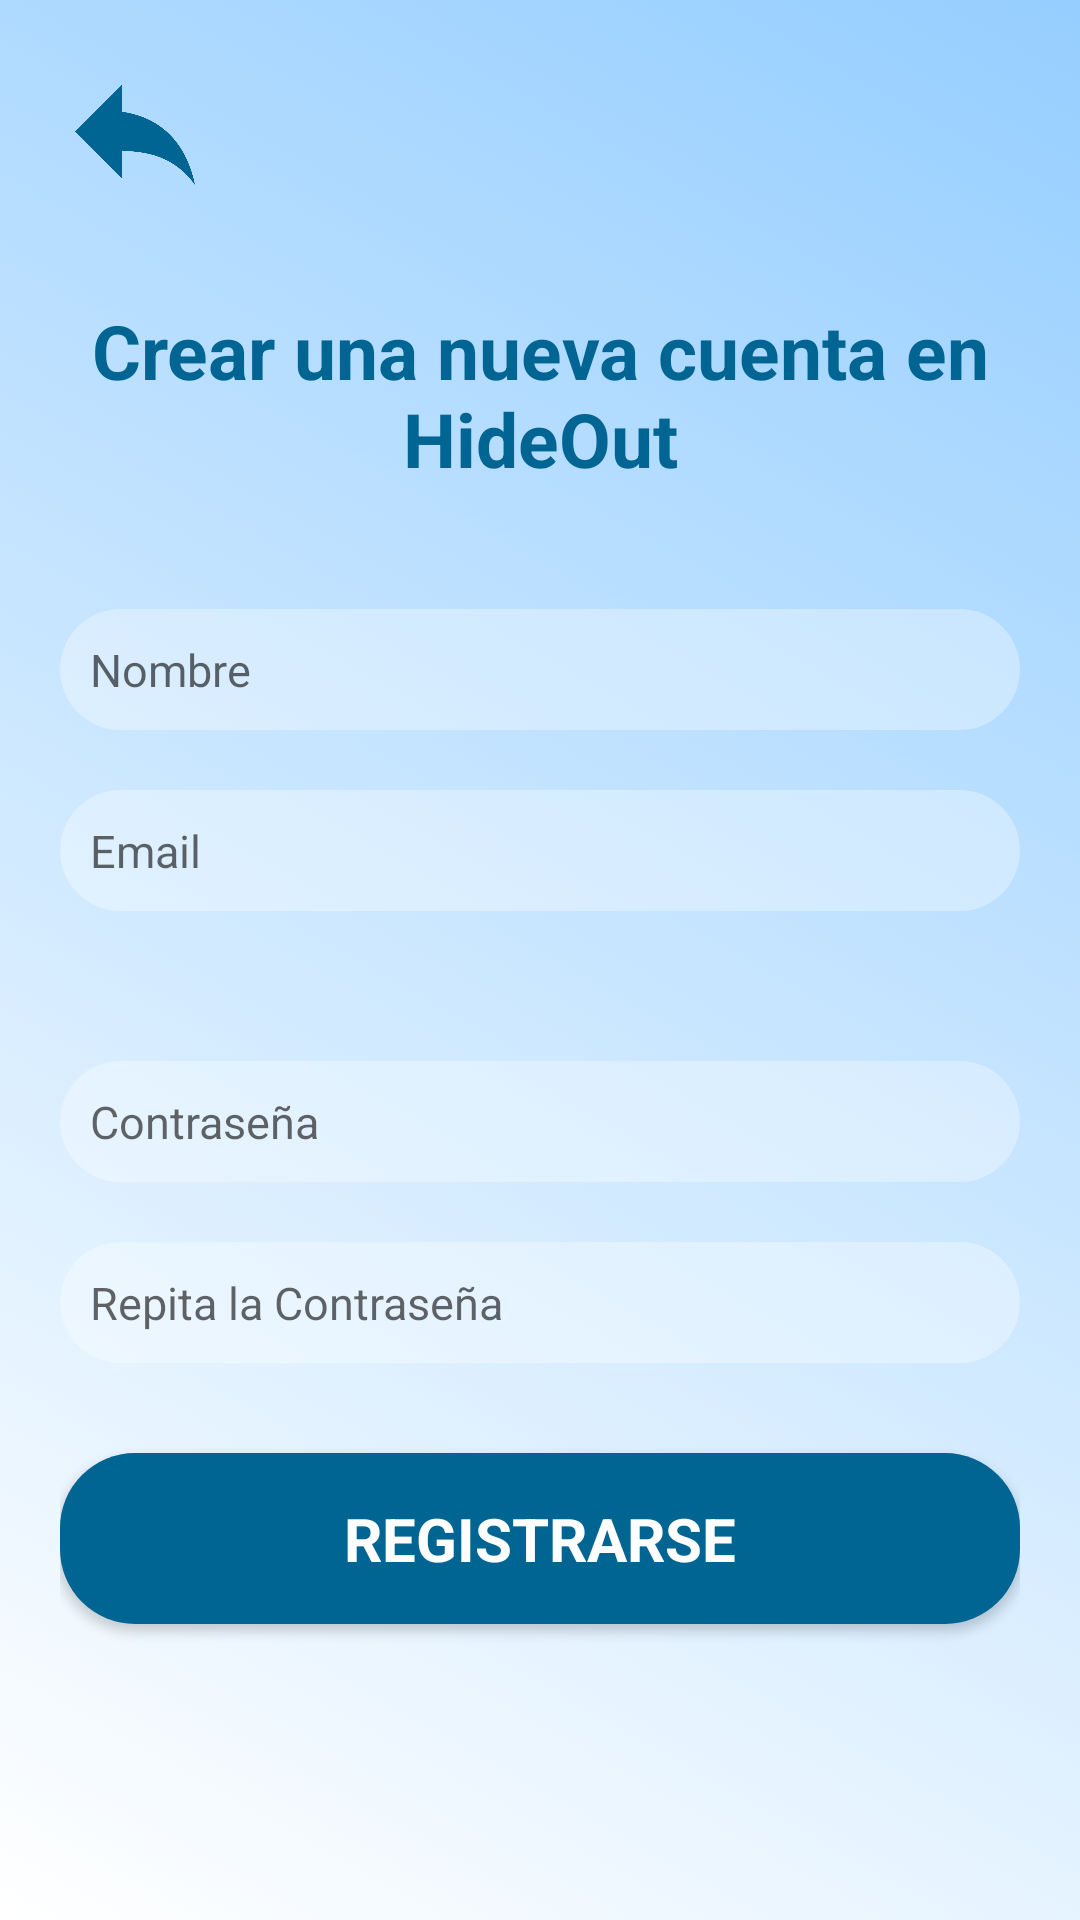

Produce the Android XML layout that renders to this screen, including the resource entries it uses.
<!-- AndroidManifest.xml: application theme Theme.AppCompat.Light.NoActionBar -->
<!-- res/layout/activity_registro.xml -->
<?xml version="1.0" encoding="utf-8"?>
<LinearLayout xmlns:android="http://schemas.android.com/apk/res/android"
    xmlns:app="http://schemas.android.com/apk/res-auto"
    xmlns:tools="http://schemas.android.com/tools"
    android:layout_width="match_parent"
    android:layout_height="match_parent"
    android:orientation="vertical"
    android:padding="20dp"
    android:background="@drawable/grandiente"
    tools:context=".Registro">

    <ImageView
        android:id="@+id/imageBack"
        android:layout_width="50dp"
        android:layout_height="50dp"
        android:layout_gravity="start"
        android:padding="5dp"
        android:background="@drawable/shadows"
        android:backgroundTint="#6F2895C7"
        app:srcCompat="@drawable/backarrowb" />

    <LinearLayout
        android:layout_width="match_parent"
        android:layout_height="wrap_content"
        android:gravity="center"
        android:orientation="vertical"
        android:layout_marginTop="30dp">

        <TextView
            android:id="@+id/textView"
            android:layout_width="match_parent"
            android:layout_height="wrap_content"
            android:gravity="center"
            android:paddingBottom="20dp"
            style="@style/Font"
            android:textSize="25dp"
            android:text="Crear una nueva cuenta en HideOut" />

        <EditText
            android:id="@+id/regUserName"
            android:layout_width="match_parent"
            android:layout_height="wrap_content"
            android:ems="10"
            android:inputType="textPersonName"
            style="@style/Input"
            android:hint="Nombre" />

        <EditText
            android:id="@+id/regUserMail"
            android:layout_width="match_parent"
            android:layout_height="wrap_content"
            android:ems="10"
            android:inputType="textEmailAddress"
            style="@style/Input"
            android:hint="Email" />

        <LinearLayout
            android:layout_width="match_parent"
            android:layout_height="wrap_content"
            android:gravity="center"
            android:orientation="vertical"
            android:paddingTop="30dp">

            <EditText
                android:id="@+id/regPass"
                android:layout_width="match_parent"
                android:layout_height="wrap_content"
                android:ems="10"
                android:inputType="textPassword"
                style="@style/Input"
                android:hint="Contraseña" />


            <EditText
                android:id="@+id/regRepPass"
                android:layout_width="match_parent"
                android:layout_height="wrap_content"
                android:ems="10"
                android:inputType="textPassword"
                style="@style/Input"
                android:hint="Repita la Contraseña" />

        </LinearLayout>

        <Button
            android:id="@+id/buttonNewRegistro"
            android:layout_width="match_parent"
            android:layout_height="wrap_content"
            android:layout_marginTop="20dp"
            style="@style/Boton"
            android:text="REGISTRARSE" />

    </LinearLayout>

</LinearLayout>
<!-- resources referenced by this layout -->
<resources>
  <!-- drawable backarrowb: png bitmap (drawable, 8314 bytes) -->
  <!-- drawable grandiente (drawable-v24) -->
  <?xml version="1.0" encoding="utf-8"?>
  <selector xmlns:android="http://schemas.android.com/apk/res/android">
      <item>
          <shape>
              <gradient
                  android:startColor="#FFFFFF"
                  android:endColor="@color/colorPrimary"
                  android:angle="45"/>
          </shape>
      </item>
  </selector>
  <style name="Boton" parent="Theme.AppCompat.Light.DarkActionBar">
          <item name="android:background">@drawable/buttons</item>
          <item name="android:layout_marginTop">10sp</item>
          <item name="android:layout_marginBottom">10sp</item>
          <item name="android:padding">15sp</item>
          <item name="android:textSize">20sp</item>
          <item name="android:textColor">#fff</item>
          <item name="android:textStyle">bold</item>
      </style>
  <style name="Font" parent="Theme.AppCompat.Light.DarkActionBar">
          <item name="android:textColor">@color/colorButton</item>
          <item name="android:layout_marginBottom">10sp</item>
          <item name="android:textSize">18sp</item>
          <item name="android:textStyle">bold</item>
      </style>
  <style name="Input" parent="Theme.AppCompat.Light.DarkActionBar">
          <item name="android:background">@drawable/inputs</item>
          <item name="android:layout_marginTop">10sp</item>
          <item name="android:layout_marginBottom">10sp</item>
          <item name="android:padding">10sp</item>
          <item name="android:textSize">15sp</item>
          <item name="android:textColor">@color/colorButton</item>
      </style>
  <color name="colorPrimary">#95CEFF</color>
  <!-- drawable buttons (drawable-v24) -->
  <?xml version="1.0" encoding="utf-8"?>
  <shape xmlns:android="http://schemas.android.com/apk/res/android"
      android:shape="rectangle"
      android:padding="10dp">
  
      <solid android:color="@color/colorButton" />
      <corners
          android:bottomRightRadius="25dp"
          android:bottomLeftRadius="25dp"
          android:topLeftRadius="25dp"
          android:topRightRadius="25dp" />
  </shape>
  <color name="colorButton">#006593</color>
  <!-- drawable inputs (drawable-v24) -->
  <?xml version="1.0" encoding="utf-8"?>
  <shape xmlns:android="http://schemas.android.com/apk/res/android"
      android:shape="rectangle"
      android:padding="10dp">
  
      <solid android:color="#50FFFFFF" />
      <corners
          android:bottomRightRadius="25dp"
          android:bottomLeftRadius="25dp"
          android:topLeftRadius="25dp"
          android:topRightRadius="25dp" />
  </shape>
</resources>
